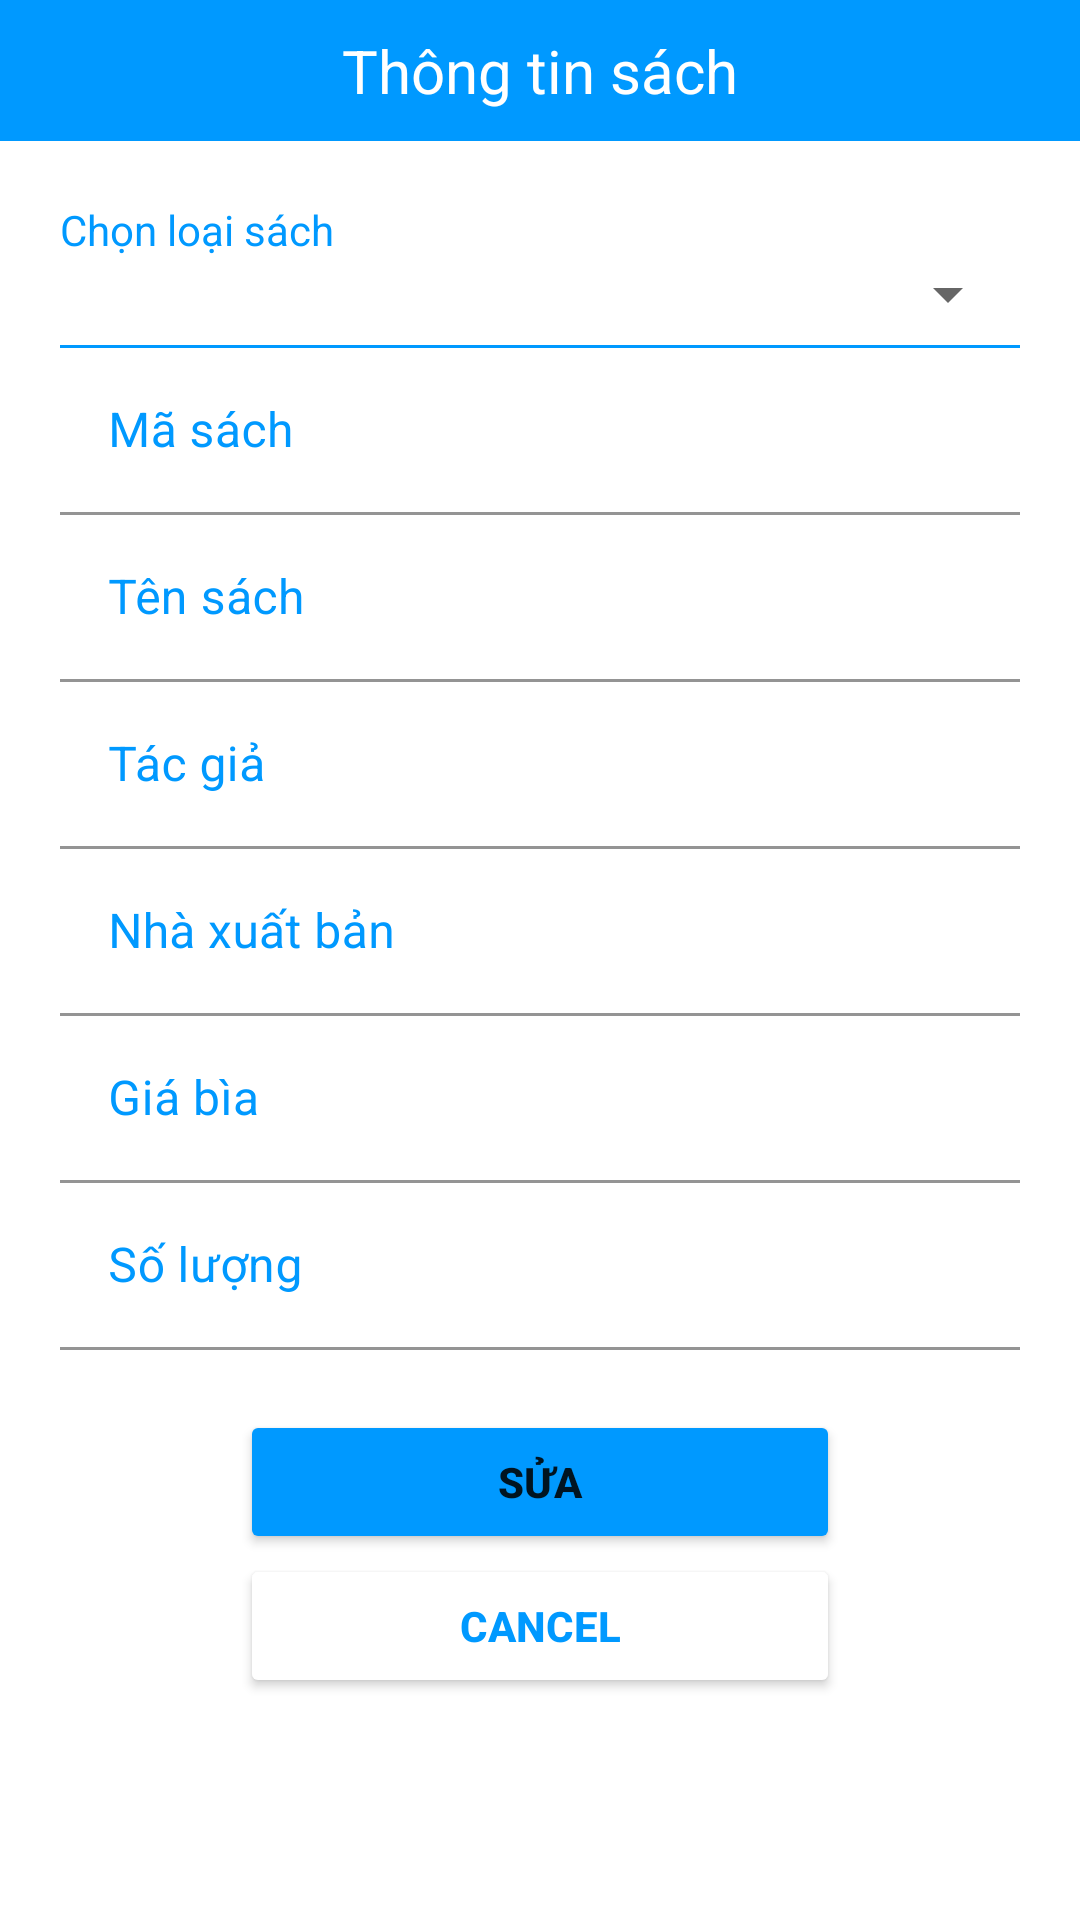

Reconstruct the res/layout file that produces this screen, plus the resources it refers to.
<!-- AndroidManifest.xml: application theme Theme.BookManagement -->
<!-- res/layout/dialog_update_sach.xml -->
<?xml version="1.0" encoding="utf-8"?>
<FrameLayout xmlns:android="http://schemas.android.com/apk/res/android"
    xmlns:app="http://schemas.android.com/apk/res-auto"
    android:layout_width="match_parent"
    android:layout_height="match_parent">

    <ScrollView
        android:layout_width="match_parent"
        android:layout_height="match_parent">

        <LinearLayout
            android:layout_width="match_parent"
            android:layout_height="wrap_content"
            android:orientation="vertical">

            <LinearLayout
                android:layout_width="match_parent"
                android:layout_height="match_parent"
                android:layout_gravity="center"
                android:orientation="vertical">

                <TextView
                    android:layout_width="match_parent"
                    android:layout_height="wrap_content"
                    android:background="@color/blue"
                    android:gravity="center"
                    android:padding="10dp"
                    android:text="Thông tin sách"
                    android:textColor="@color/white"
                    android:textSize="20dp" />

                <LinearLayout
                    android:layout_width="match_parent"
                    android:layout_height="match_parent"
                    android:orientation="vertical"
                    android:padding="20dp">

                    <LinearLayout
                        android:layout_width="match_parent"
                        android:layout_height="wrap_content"
                        android:orientation="vertical">

                        <TextView
                            android:id="@+id/tvChonLoaiSach"
                            android:layout_width="match_parent"
                            android:layout_height="wrap_content"
                            android:text="Chọn loại sách"
                            android:textColor="@color/blue" />

                        <Spinner
                            android:id="@+id/spLoaiSach"
                            android:layout_width="match_parent"
                            android:layout_height="wrap_content" />

                        <TextView
                            android:layout_width="match_parent"
                            android:layout_height="1dp"
                            android:layout_marginTop="5dp"
                            android:background="@color/blue" />
                    </LinearLayout>

                    <com.google.android.material.textfield.TextInputLayout
                        android:layout_width="match_parent"
                        android:layout_height="wrap_content"
                        android:textColorHint="@color/blue">

                        <com.google.android.material.textfield.TextInputEditText
                            android:id="@+id/edtMaSach"
                            android:layout_width="match_parent"
                            android:layout_height="wrap_content"
                            android:backgroundTint="@color/white"
                            android:hint="Mã sách"
                            android:enabled="false"
                            android:inputType="text" />
                    </com.google.android.material.textfield.TextInputLayout>

                    <com.google.android.material.textfield.TextInputLayout
                        android:layout_width="match_parent"
                        android:layout_height="wrap_content"
                        android:textColorHint="@color/blue">

                        <com.google.android.material.textfield.TextInputEditText
                            android:id="@+id/editTenSach"
                            android:layout_width="match_parent"
                            android:layout_height="wrap_content"
                            android:backgroundTint="@color/white"
                            android:hint="Tên sách"
                            android:inputType="text" />
                    </com.google.android.material.textfield.TextInputLayout>

                    <com.google.android.material.textfield.TextInputLayout
                        android:layout_width="match_parent"
                        android:layout_height="wrap_content"
                        android:textColorHint="@color/blue">

                        <com.google.android.material.textfield.TextInputEditText
                            android:id="@+id/edtTacGia"
                            android:layout_width="match_parent"
                            android:layout_height="wrap_content"
                            android:backgroundTint="@color/white"
                            android:hint="Tác giả"
                            android:inputType="textPersonName" />
                    </com.google.android.material.textfield.TextInputLayout>

                    <com.google.android.material.textfield.TextInputLayout
                        android:layout_width="match_parent"
                        android:layout_height="wrap_content"
                        android:textColorHint="@color/blue">

                        <com.google.android.material.textfield.TextInputEditText
                            android:id="@+id/edtNhaXuatBan"
                            android:layout_width="match_parent"
                            android:layout_height="wrap_content"
                            android:backgroundTint="@color/white"
                            android:hint="Nhà xuất bản"
                            android:inputType="textPersonName" />
                    </com.google.android.material.textfield.TextInputLayout>

                    <com.google.android.material.textfield.TextInputLayout
                        android:layout_width="match_parent"
                        android:layout_height="wrap_content"
                        android:textColorHint="@color/blue">

                        <com.google.android.material.textfield.TextInputEditText
                            android:id="@+id/edtGiaBia"
                            android:layout_width="match_parent"
                            android:layout_height="wrap_content"
                            android:backgroundTint="@color/white"
                            android:hint="Giá bìa"
                            android:inputType="numberSigned" />
                    </com.google.android.material.textfield.TextInputLayout>

                    <com.google.android.material.textfield.TextInputLayout
                        android:layout_width="match_parent"
                        android:layout_height="wrap_content"
                        android:textColorHint="@color/blue">

                        <com.google.android.material.textfield.TextInputEditText
                            android:id="@+id/edtSoLuong"
                            android:layout_width="match_parent"
                            android:layout_height="wrap_content"
                            android:backgroundTint="@color/white"
                            android:hint="Số lượng"
                            android:inputType="numberSigned" />
                    </com.google.android.material.textfield.TextInputLayout>

                    <Button
                        android:id="@+id/btnSuaSach"
                        android:layout_width="200dp"
                        android:layout_height="wrap_content"
                        android:layout_gravity="center"
                        android:layout_marginTop="20dp"
                        android:backgroundTint="@color/blue"
                        android:text="Sửa"
                        android:textStyle="bold" />

                    <Button
                        android:id="@+id/btnCancelSach"
                        android:layout_width="200dp"
                        android:layout_height="wrap_content"
                        android:layout_gravity="center"
                        android:backgroundTint="@color/white"
                        android:text="Cancel"
                        android:textColor="@color/blue"
                        android:textStyle="bold" />

                </LinearLayout>
            </LinearLayout>

        </LinearLayout>
    </ScrollView>


</FrameLayout>
<!-- resources referenced by this layout -->
<resources>
  <color name="blue">#0099ff</color>
  <color name="white">#FFFFFFFF</color>
  <style name="Theme.BookManagement" parent="Theme.MaterialComponents.Light.NoActionBar">
          
          <item name="colorPrimary">@color/blue</item>
          <item name="colorPrimaryVariant">@color/purple_700</item>
          <item name="colorOnPrimary">@color/white</item>
          
          <item name="colorSecondary">@color/teal_200</item>
          <item name="colorSecondaryVariant">@color/teal_700</item>
          <item name="colorOnSecondary">@color/black</item>
          
          <item name="android:statusBarColor" tools:targetApi="l">#1B98F5</item>
          
      </style>
  <color name="purple_700">#FF3700B3</color>
  <color name="teal_200">#FF03DAC5</color>
  <color name="teal_700">#FF018786</color>
  <color name="black">#FF000000</color>
</resources>
